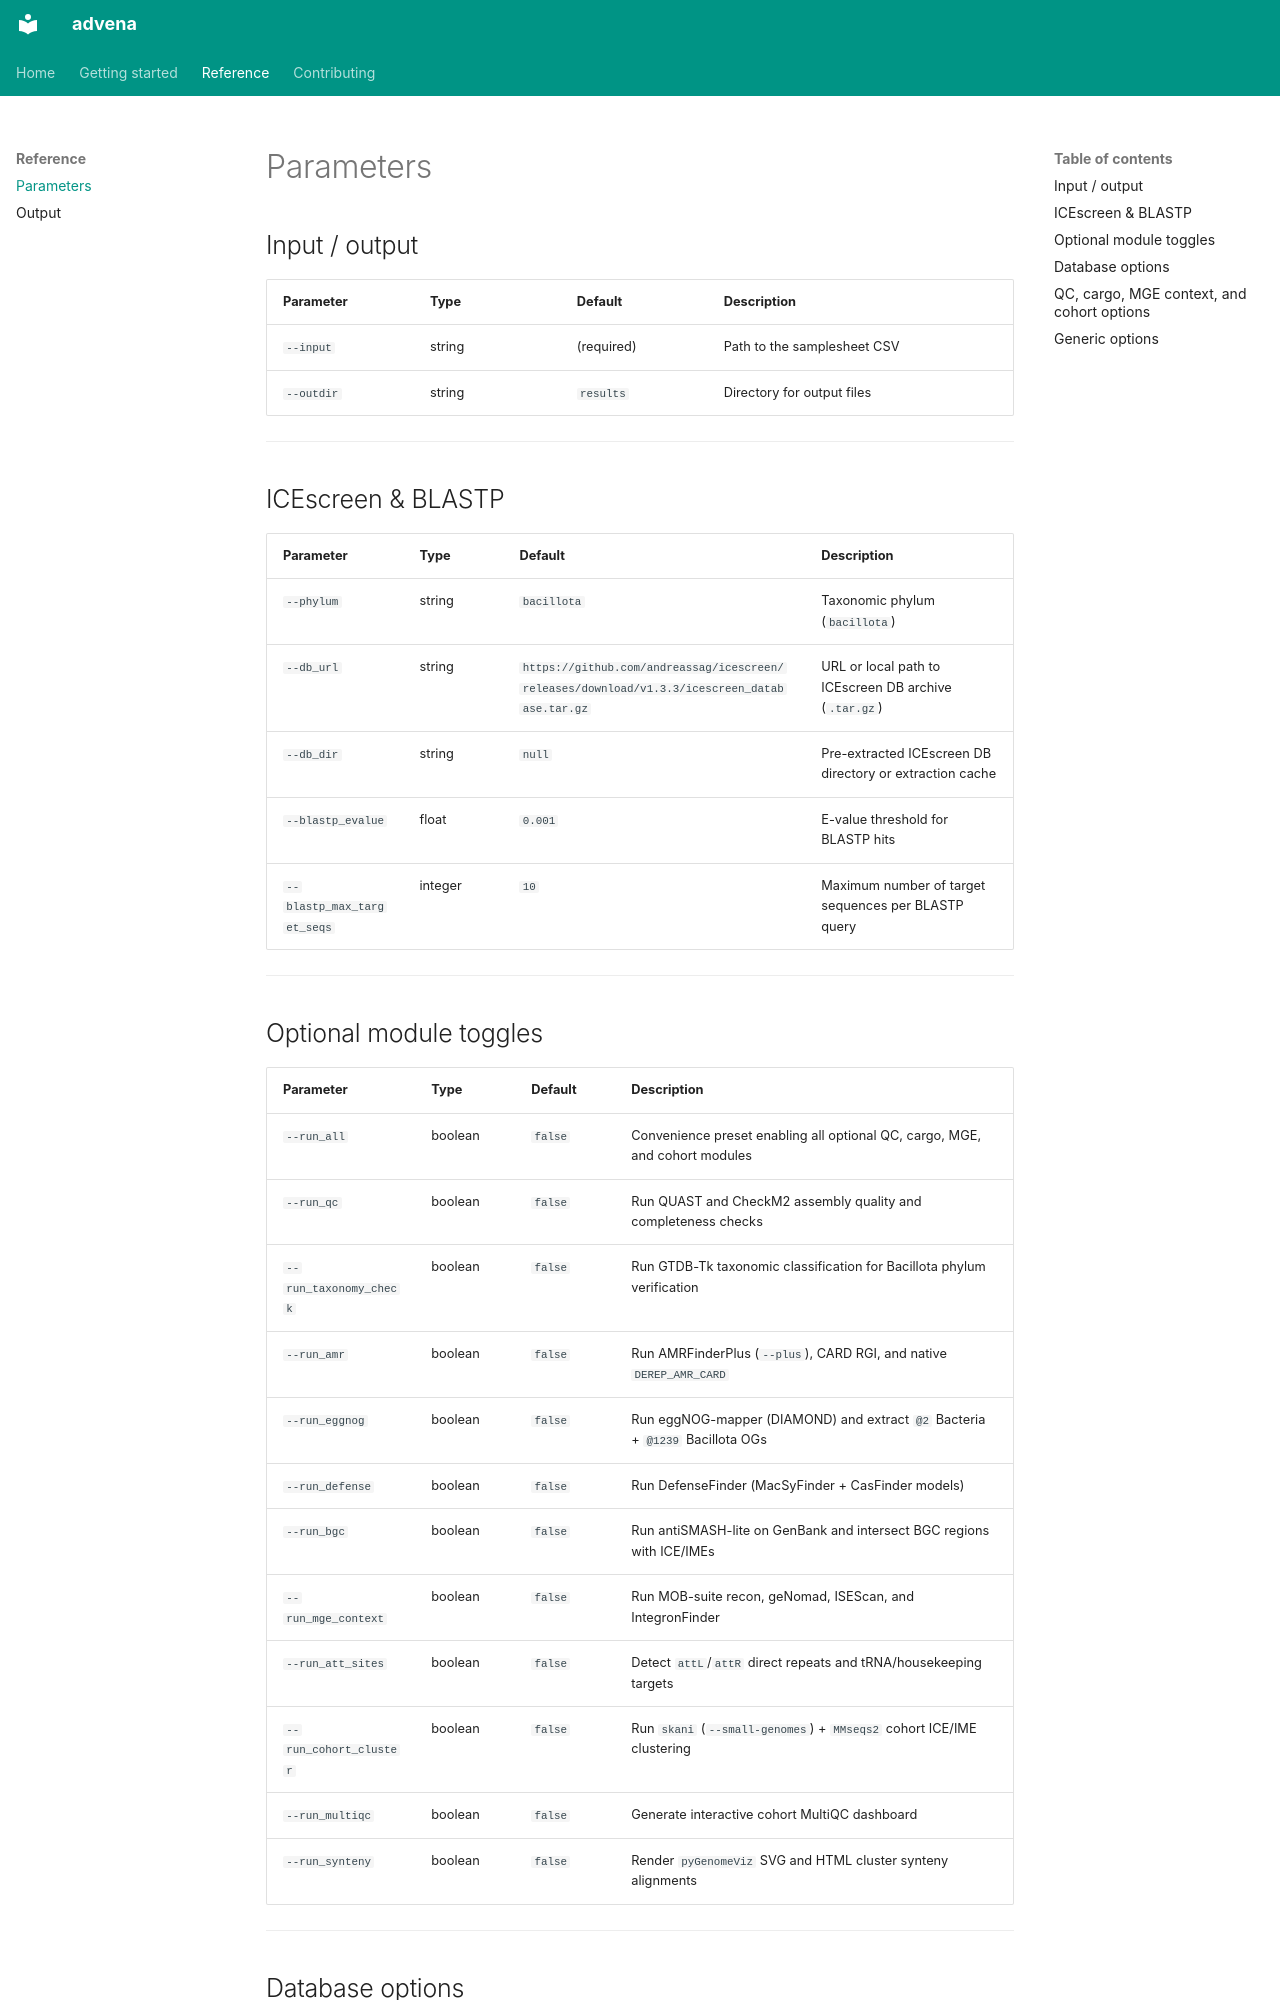

repository: andreassag/advena · page: parameters/index.html · generator: mkdocs

# Parameters

## Input / output

| Parameter  | Type   | Default    | Description                 |
| ---------- | ------ | ---------- | --------------------------- |
| `--input`  | string | (required) | Path to the samplesheet CSV |
| `--outdir` | string | `results`  | Directory for output files  |

---

## ICEscreen & BLASTP

| Parameter                  | Type    | Default                                                                                      | Description                                              |
| -------------------------- | ------- | -------------------------------------------------------------------------------------------- | -------------------------------------------------------- |
| `--phylum`                 | string  | `bacillota`                                                                                  | Taxonomic phylum (`bacillota`)                           |
| `--db_url`                 | string  | `https://github.com/andreassag/icescreen/releases/download/v1.3.3/icescreen_database.tar.gz` | URL or local path to ICEscreen DB archive (`.tar.gz`)    |
| `--db_dir`                 | string  | `null`                                                                                       | Pre-extracted ICEscreen DB directory or extraction cache |
| `--blastp_evalue`          | float   | `0.001`                                                                                      | E-value threshold for BLASTP hits                        |
| `--blastp_max_target_seqs` | integer | `10`                                                                                         | Maximum number of target sequences per BLASTP query      |

---

## Optional module toggles

| Parameter              | Type    | Default | Description                                                                   |
| ---------------------- | ------- | ------- | ----------------------------------------------------------------------------- |
| `--run_all`            | boolean | `false` | Convenience preset enabling all optional QC, cargo, MGE, and cohort modules   |
| `--run_qc`             | boolean | `false` | Run QUAST and CheckM2 assembly quality and completeness checks                |
| `--run_taxonomy_check` | boolean | `false` | Run GTDB-Tk taxonomic classification for Bacillota phylum verification        |
| `--run_amr`            | boolean | `false` | Run AMRFinderPlus (`--plus`), CARD RGI, and native `DEREP_AMR_CARD`           |
| `--run_eggnog`         | boolean | `false` | Run eggNOG-mapper (DIAMOND) and extract `@2` Bacteria + `@1239` Bacillota OGs |
| `--run_defense`        | boolean | `false` | Run DefenseFinder (MacSyFinder + CasFinder models)                            |
| `--run_bgc`            | boolean | `false` | Run antiSMASH-lite on GenBank and intersect BGC regions with ICE/IMEs         |
| `--run_mge_context`    | boolean | `false` | Run MOB-suite recon, geNomad, ISEScan, and IntegronFinder                     |
| `--run_att_sites`      | boolean | `false` | Detect `attL`/`attR` direct repeats and tRNA/housekeeping targets             |
| `--run_cohort_cluster` | boolean | `false` | Run `skani` (`--small-genomes`) + `MMseqs2` cohort ICE/IME clustering         |
| `--run_multiqc`        | boolean | `false` | Generate interactive cohort MultiQC dashboard                                 |
| `--run_synteny`        | boolean | `false` | Render `pyGenomeViz` SVG and HTML cluster synteny alignments                  |

---
